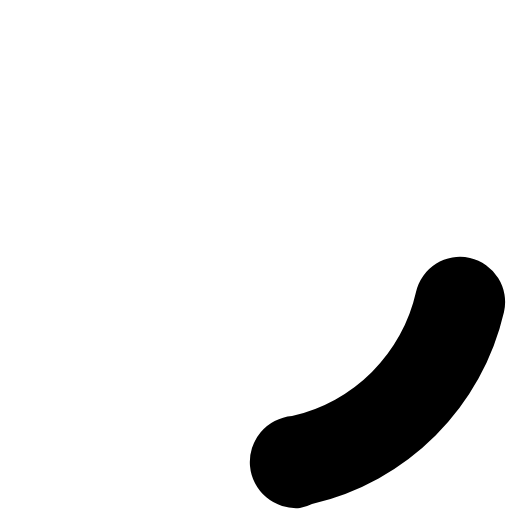
t = 0.00 s
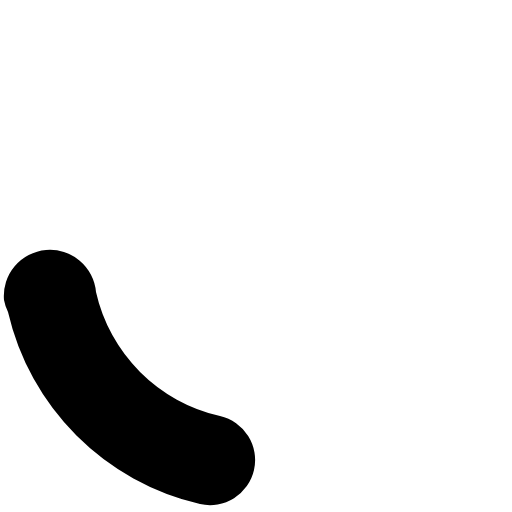
t = 0.20 s
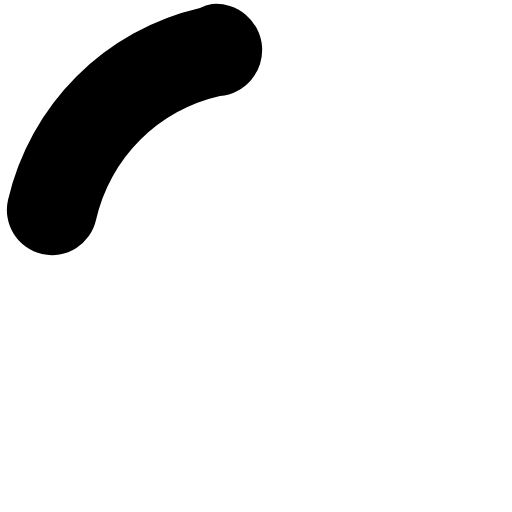
t = 0.40 s
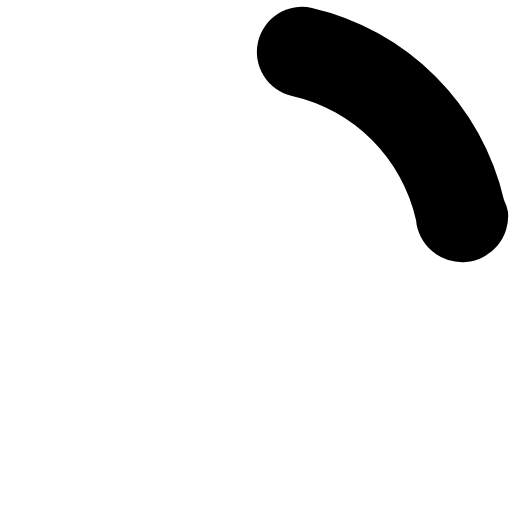
t = 0.60 s

The animated SVG that drew these frames (rendered in a browser with its animation timeline set to each time). Animation: 1 SMIL element (animateTransform=1); one cycle of 0.80 s, repeats indefinitely.

<svg xmlns="http://www.w3.org/2000/svg" version="1.0" viewBox="0 0 128 128"><style>@media (prefers-color-scheme:dark){path{fill:#fff}}</style><g><path d="M75 127a11 11 0 01-2-23 41 41 0 0031-31 11 11 0 1122 5 64 64 0 01-48 48 11 11 0 01-3 1z"/><animateTransform attributeName="transform" dur="800ms" from="0 64 64" repeatCount="indefinite" to="360 64 64" type="rotate"/></g></svg>
